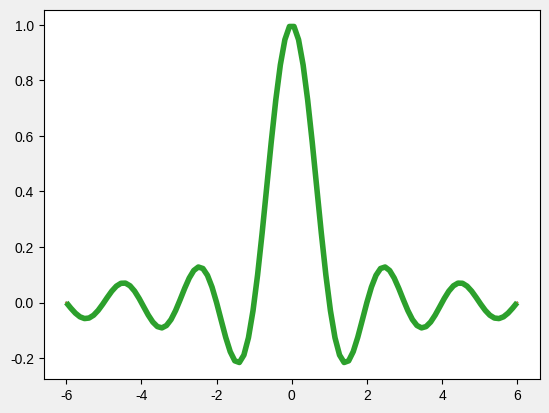

Here is the Python script that generated this plot:
# %%
import matplotlib.pyplot as plt
import numpy as np

xs = np.linspace(-6, 6, 100)
ys = np.sinc(xs)
plt.plot(xs, ys)

# %%
plt.style.available

# %%
plt.style.use('seaborn-v0_8-whitegrid')
plt.plot(xs, ys)

# %%
plt.style.use('fivethirtyeight')
plt.plot(xs, ys)
# %%
